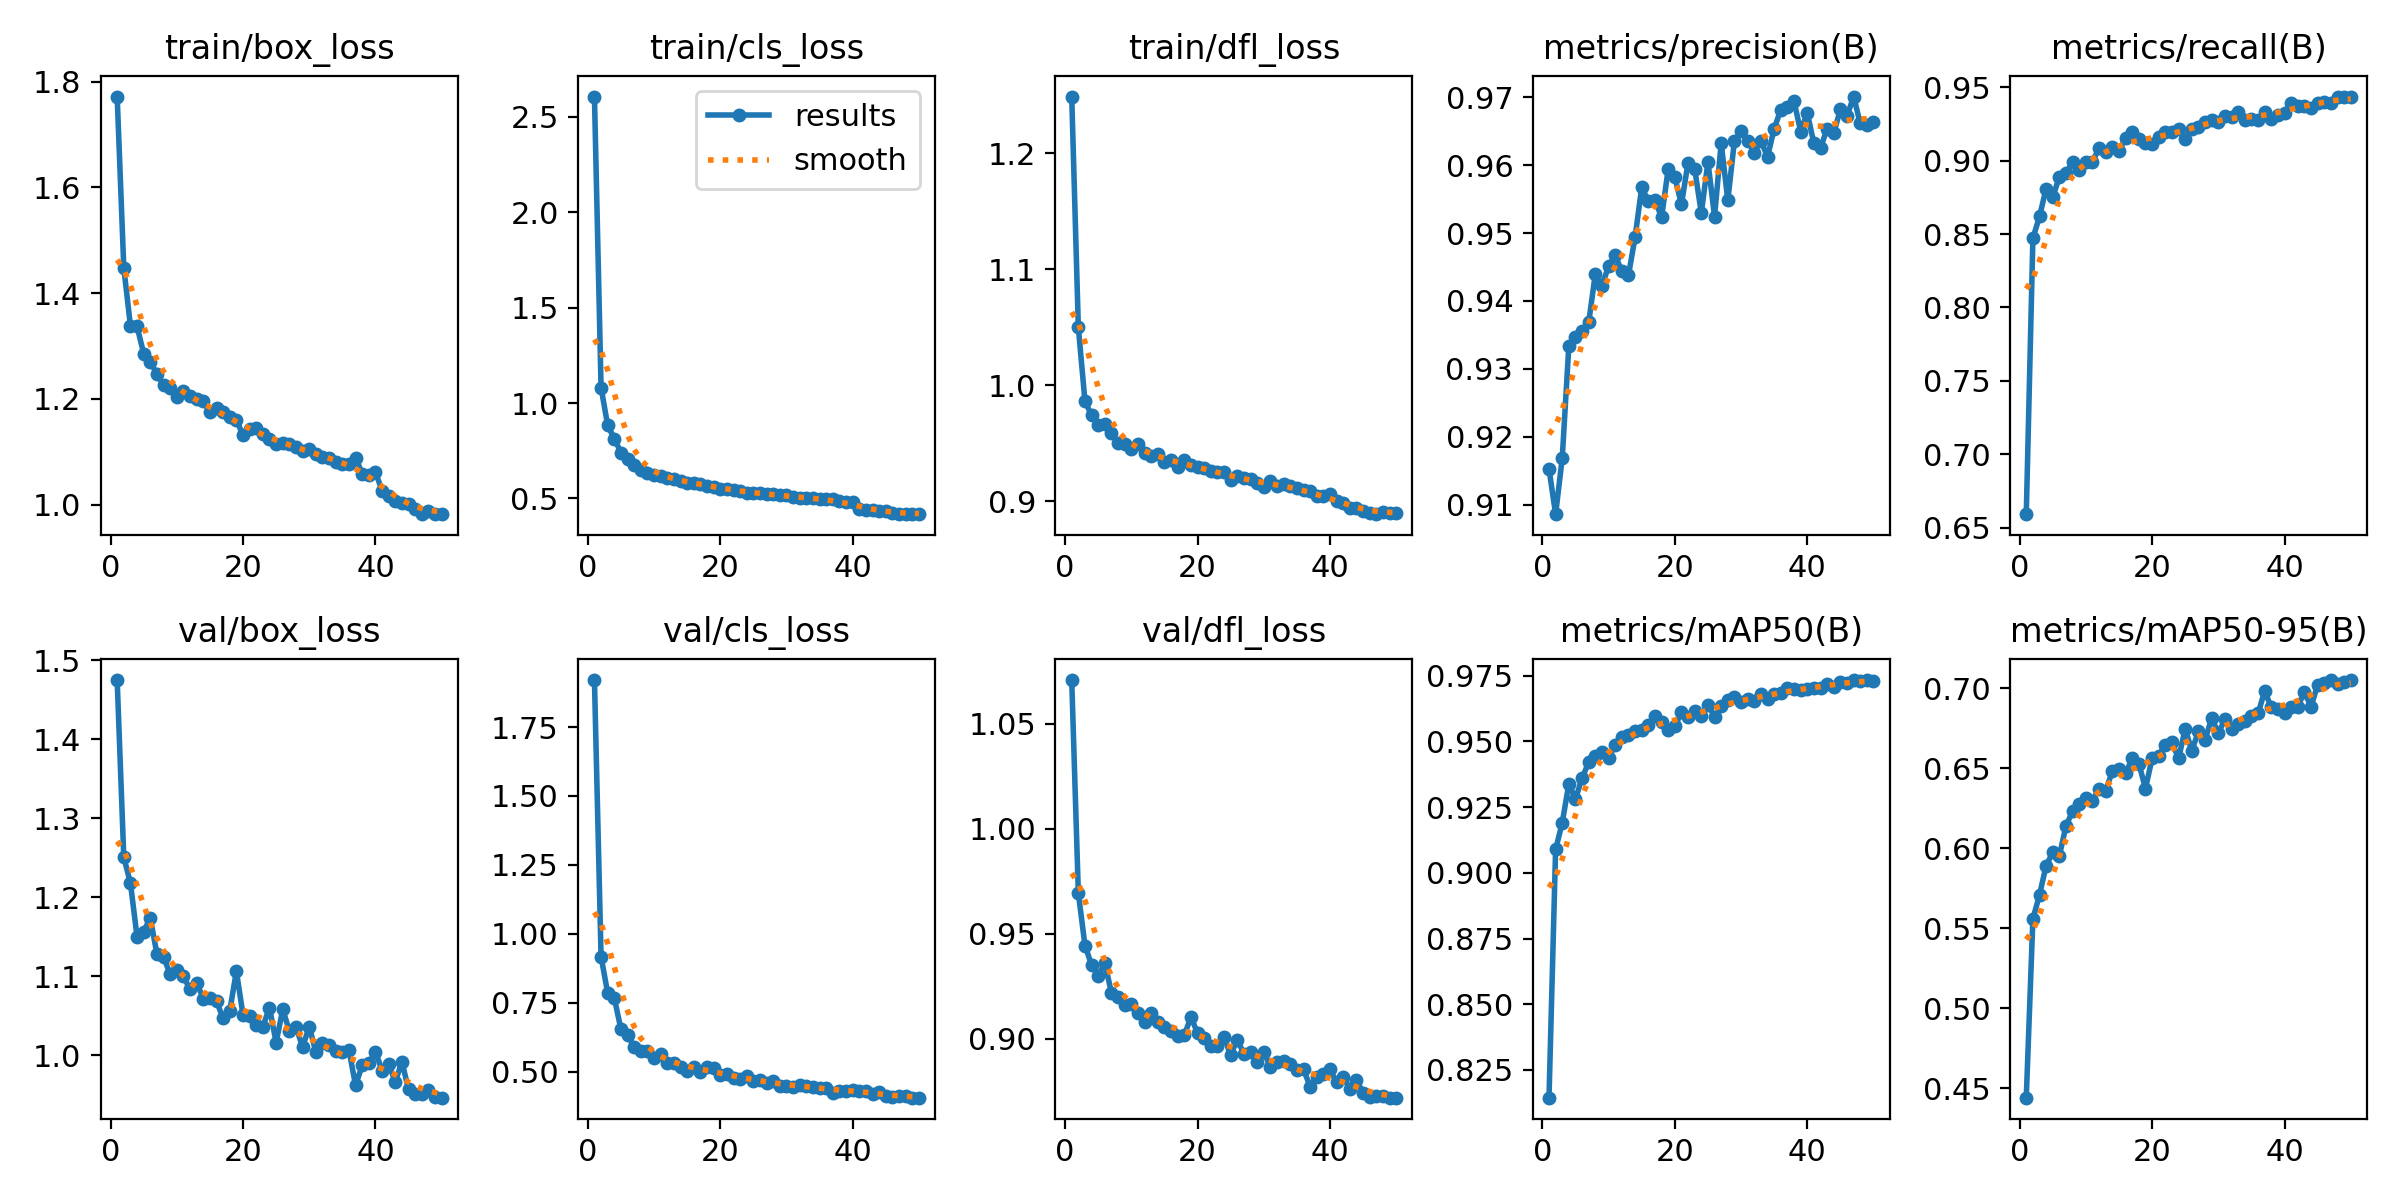

Source data for this figure (header and first rows):
epoch, time, train/box_loss, train/cls_loss, train/dfl_loss, metrics/precision(B), metrics/recall(B), metrics/mAP50(B), metrics/mAP50-95(B), val/box_loss, val/cls_loss, val/dfl_loss, lr/pg0, lr/pg1, lr/pg2, lr/pg3, lr/pg4, lr/pg5, lr/pg6, lr/pg7
1, 1623, 1.772, 2.606, 1.249, 0.9153, 0.6591, 0.8144, 0.444, 1.475, 1.92, 1.071, 0.00198, 0.00066, 0.00198, 0.00066, 0.00198, 0.00066, 0.00198, 0.00066
2, 2650, 1.448, 1.081, 1.05, 0.9086, 0.8471, 0.9089, 0.5558, 1.251, 0.9172, 0.9694, 0.003901, 0.0013, 0.003901, 0.0013, 0.003901, 0.0013, 0.003901, 0.0013
3, 3486, 1.338, 0.8828, 0.9863, 0.9169, 0.862, 0.9191, 0.5708, 1.218, 0.7843, 0.9444, 0.005743, 0.001914, 0.005743, 0.001914, 0.005743, 0.001914, 0.005743, 0.001914
4, 4303, 1.337, 0.8138, 0.9741, 0.9334, 0.881, 0.9339, 0.5891, 1.15, 0.7666, 0.9352, 0.005644, 0.001881, 0.005644, 0.001881, 0.005644, 0.001881, 0.005644, 0.001881
5, 5120, 1.286, 0.7409, 0.966, 0.9346, 0.8751, 0.9281, 0.5974, 1.157, 0.6534, 0.9299, 0.005525, 0.001842, 0.005525, 0.001842, 0.005525, 0.001842, 0.005525, 0.001842
6, 5938, 1.269, 0.7068, 0.9666, 0.9355, 0.8891, 0.9361, 0.5952, 1.174, 0.6317, 0.9361, 0.005406, 0.001802, 0.005406, 0.001802, 0.005406, 0.001802, 0.005406, 0.001802
7, 6748, 1.248, 0.6775, 0.9586, 0.9368, 0.8915, 0.9421, 0.614, 1.128, 0.59, 0.9218, 0.005287, 0.001762, 0.005287, 0.001762, 0.005287, 0.001762, 0.005287, 0.001762
8, 7558, 1.226, 0.6498, 0.9501, 0.944, 0.8992, 0.9445, 0.6231, 1.125, 0.5746, 0.92, 0.005168, 0.001723, 0.005168, 0.001723, 0.005168, 0.001723, 0.005168, 0.001723
9, 8372, 1.221, 0.6352, 0.9498, 0.9422, 0.8937, 0.9461, 0.6276, 1.102, 0.5745, 0.9161, 0.00505, 0.001683, 0.00505, 0.001683, 0.00505, 0.001683, 0.00505, 0.001683
10, 9182, 1.204, 0.6234, 0.945, 0.9452, 0.8988, 0.9437, 0.6313, 1.108, 0.5493, 0.9166, 0.004931, 0.001644, 0.004931, 0.001644, 0.004931, 0.001644, 0.004931, 0.001644
11, 9993, 1.215, 0.6185, 0.9495, 0.9467, 0.8993, 0.9488, 0.6298, 1.1, 0.5638, 0.9122, 0.004812, 0.001604, 0.004812, 0.001604, 0.004812, 0.001604, 0.004812, 0.001604
12, 10806, 1.205, 0.6082, 0.9418, 0.9444, 0.9086, 0.9519, 0.6371, 1.084, 0.5324, 0.9078, 0.004693, 0.001564, 0.004693, 0.001564, 0.004693, 0.001564, 0.004693, 0.001564
13, 11614, 1.199, 0.6001, 0.9388, 0.9438, 0.9056, 0.9525, 0.636, 1.092, 0.5326, 0.9123, 0.004574, 0.001525, 0.004574, 0.001525, 0.004574, 0.001525, 0.004574, 0.001525
14, 12424, 1.196, 0.5936, 0.9408, 0.9494, 0.9093, 0.9541, 0.6482, 1.072, 0.5177, 0.9078, 0.004456, 0.001485, 0.004456, 0.001485, 0.004456, 0.001485, 0.004456, 0.001485
15, 13234, 1.175, 0.5813, 0.9336, 0.9567, 0.9064, 0.9545, 0.6496, 1.073, 0.5036, 0.9058, 0.004337, 0.001446, 0.004337, 0.001446, 0.004337, 0.001446, 0.004337, 0.001446
16, 14050, 1.183, 0.5828, 0.9358, 0.9547, 0.9156, 0.9561, 0.6467, 1.069, 0.5157, 0.9039, 0.004218, 0.001406, 0.004218, 0.001406, 0.004218, 0.001406, 0.004218, 0.001406
17, 14863, 1.175, 0.575, 0.9298, 0.9549, 0.9197, 0.9596, 0.6562, 1.047, 0.5, 0.9012, 0.004099, 0.001366, 0.004099, 0.001366, 0.004099, 0.001366, 0.004099, 0.001366
18, 15672, 1.166, 0.5675, 0.9358, 0.9523, 0.9147, 0.9574, 0.6529, 1.056, 0.5157, 0.9017, 0.00398, 0.001327, 0.00398, 0.001327, 0.00398, 0.001327, 0.00398, 0.001327
19, 16483, 1.161, 0.5623, 0.9309, 0.9594, 0.9119, 0.9544, 0.6373, 1.107, 0.5118, 0.9103, 0.003862, 0.001287, 0.003862, 0.001287, 0.003862, 0.001287, 0.003862, 0.001287
20, 17294, 1.131, 0.551, 0.9292, 0.9582, 0.9111, 0.9557, 0.6562, 1.051, 0.4884, 0.9027, 0.003743, 0.001248, 0.003743, 0.001248, 0.003743, 0.001248, 0.003743, 0.001248
21, 18109, 1.143, 0.5479, 0.9284, 0.9542, 0.9159, 0.961, 0.6577, 1.049, 0.4899, 0.9003, 0.003624, 0.001208, 0.003624, 0.001208, 0.003624, 0.001208, 0.003624, 0.001208
22, 18928, 1.144, 0.5462, 0.9259, 0.9604, 0.9197, 0.9592, 0.6648, 1.038, 0.4748, 0.8968, 0.003505, 0.001168, 0.003505, 0.001168, 0.003505, 0.001168, 0.003505, 0.001168
23, 19736, 1.135, 0.5376, 0.925, 0.9594, 0.9195, 0.9618, 0.6661, 1.036, 0.4724, 0.8965, 0.003386, 0.001129, 0.003386, 0.001129, 0.003386, 0.001129, 0.003386, 0.001129
24, 20541, 1.124, 0.5309, 0.9252, 0.953, 0.9218, 0.9597, 0.6561, 1.06, 0.4828, 0.9008, 0.003268, 0.001089, 0.003268, 0.001089, 0.003268, 0.001089, 0.003268, 0.001089
25, 21350, 1.115, 0.5273, 0.9186, 0.9605, 0.915, 0.964, 0.6746, 1.016, 0.4653, 0.8923, 0.003149, 0.00105, 0.003149, 0.00105, 0.003149, 0.00105, 0.003149, 0.00105
26, 22158, 1.117, 0.5275, 0.9216, 0.9524, 0.9218, 0.9595, 0.6609, 1.058, 0.4702, 0.8996, 0.00303, 0.00101, 0.00303, 0.00101, 0.00303, 0.00101, 0.00303, 0.00101
27, 22972, 1.115, 0.5225, 0.9198, 0.9633, 0.923, 0.9636, 0.6732, 1.031, 0.4585, 0.8928, 0.002911, 0.0009704, 0.002911, 0.0009704, 0.002911, 0.0009704, 0.002911, 0.0009704
28, 23781, 1.109, 0.5217, 0.9189, 0.9548, 0.9265, 0.9657, 0.6678, 1.036, 0.4662, 0.8935, 0.002792, 0.0009308, 0.002792, 0.0009308, 0.002792, 0.0009308, 0.002792, 0.0009308
29, 24591, 1.101, 0.5166, 0.916, 0.9636, 0.9276, 0.9669, 0.6814, 1.01, 0.4471, 0.8888, 0.002674, 0.0008912, 0.002674, 0.0008912, 0.002674, 0.0008912, 0.002674, 0.0008912
30, 25402, 1.106, 0.5163, 0.9123, 0.965, 0.9264, 0.9651, 0.6719, 1.036, 0.4489, 0.8936, 0.002555, 0.0008516, 0.002555, 0.0008516, 0.002555, 0.0008516, 0.002555, 0.0008516
31, 26207, 1.096, 0.5062, 0.9177, 0.9636, 0.9307, 0.9663, 0.6807, 1.004, 0.4455, 0.8867, 0.002436, 0.000812, 0.002436, 0.000812, 0.002436, 0.000812, 0.002436, 0.000812
32, 27017, 1.09, 0.5029, 0.9134, 0.9619, 0.9295, 0.9656, 0.6747, 1.015, 0.4515, 0.8891, 0.002317, 0.0007724, 0.002317, 0.0007724, 0.002317, 0.0007724, 0.002317, 0.0007724
33, 27824, 1.089, 0.5049, 0.9152, 0.9636, 0.9332, 0.9682, 0.6778, 1.013, 0.4479, 0.8896, 0.002198, 0.0007328, 0.002198, 0.0007328, 0.002198, 0.0007328, 0.002198, 0.0007328
34, 28634, 1.081, 0.5027, 0.9129, 0.9612, 0.9277, 0.966, 0.6798, 1.005, 0.4439, 0.8878, 0.00208, 0.0006932, 0.00208, 0.0006932, 0.00208, 0.0006932, 0.00208, 0.0006932
35, 29445, 1.076, 0.4951, 0.9112, 0.9654, 0.9285, 0.968, 0.6828, 1.003, 0.4403, 0.8851, 0.001961, 0.0006536, 0.001961, 0.0006536, 0.001961, 0.0006536, 0.001961, 0.0006536
36, 30252, 1.076, 0.4953, 0.9096, 0.9682, 0.9278, 0.9685, 0.6843, 1.006, 0.4395, 0.8854, 0.001842, 0.000614, 0.001842, 0.000614, 0.001842, 0.000614, 0.001842, 0.000614
37, 31059, 1.089, 0.4999, 0.9086, 0.9686, 0.9328, 0.9704, 0.6982, 0.9618, 0.4226, 0.8772, 0.001723, 0.0005744, 0.001723, 0.0005744, 0.001723, 0.0005744, 0.001723, 0.0005744
38, 31868, 1.058, 0.4859, 0.9044, 0.9694, 0.9286, 0.97, 0.688, 0.9873, 0.4307, 0.8818, 0.001604, 0.0005348, 0.001604, 0.0005348, 0.001604, 0.0005348, 0.001604, 0.0005348
39, 32675, 1.056, 0.4836, 0.9043, 0.965, 0.9312, 0.9694, 0.6873, 0.9896, 0.4298, 0.8831, 0.001486, 0.0004952, 0.001486, 0.0004952, 0.001486, 0.0004952, 0.001486, 0.0004952
40, 33490, 1.061, 0.4834, 0.9061, 0.9677, 0.9323, 0.9701, 0.6848, 1.005, 0.4346, 0.8855, 0.001367, 0.0004556, 0.001367, 0.0004556, 0.001367, 0.0004556, 0.001367, 0.0004556
41, 34295, 1.027, 0.4444, 0.9002, 0.9632, 0.9395, 0.9705, 0.6885, 0.9806, 0.4308, 0.8792, 0.001248, 0.000416, 0.001248, 0.000416, 0.001248, 0.000416, 0.001248, 0.000416
42, 35107, 1.016, 0.44, 0.8989, 0.9625, 0.9374, 0.9705, 0.6886, 0.9885, 0.4278, 0.8818, 0.001129, 0.0003764, 0.001129, 0.0003764, 0.001129, 0.0003764, 0.001129, 0.0003764
43, 35918, 1.008, 0.4371, 0.8946, 0.9654, 0.9375, 0.9717, 0.6977, 0.9665, 0.4184, 0.876, 0.00101, 0.0003368, 0.00101, 0.0003368, 0.00101, 0.0003368, 0.00101, 0.0003368
44, 36725, 1.002, 0.4326, 0.8941, 0.9647, 0.9361, 0.9709, 0.6884, 0.9915, 0.4262, 0.8802, 0.0008916, 0.0002972, 0.0008916, 0.0002972, 0.0008916, 0.0002972, 0.0008916, 0.0002972
45, 37531, 1.001, 0.432, 0.8919, 0.9682, 0.9391, 0.9727, 0.7023, 0.9566, 0.4101, 0.8744, 0.0007728, 0.0002576, 0.0007728, 0.0002576, 0.0007728, 0.0002576, 0.0007728, 0.0002576
46, 38336, 0.9914, 0.4264, 0.8899, 0.9672, 0.94, 0.9724, 0.7036, 0.9506, 0.409, 0.8723, 0.000654, 0.000218, 0.000654, 0.000218, 0.000654, 0.000218, 0.000654, 0.000218
47, 39140, 0.982, 0.421, 0.889, 0.9701, 0.9395, 0.9734, 0.705, 0.9508, 0.4093, 0.8729, 0.0005352, 0.0001784, 0.0005352, 0.0001784, 0.0005352, 0.0001784, 0.0005352, 0.0001784
48, 39948, 0.9888, 0.4212, 0.8908, 0.9661, 0.9431, 0.973, 0.7026, 0.9561, 0.4094, 0.8729, 0.0004164, 0.0001388, 0.0004164, 0.0001388, 0.0004164, 0.0001388, 0.0004164, 0.0001388
49, 40752, 0.9828, 0.4187, 0.8899, 0.9659, 0.9431, 0.9732, 0.7037, 0.9477, 0.4051, 0.8719, 0.0002976, 9.92e-05, 0.0002976, 9.92e-05, 0.0002976, 9.92e-05, 0.0002976, 9.92e-05
50, 41574, 0.9832, 0.4179, 0.8902, 0.9663, 0.9436, 0.973, 0.7051, 0.9462, 0.4053, 0.872, 0.0001788, 5.96e-05, 0.0001788, 5.96e-05, 0.0001788, 5.96e-05, 0.0001788, 5.96e-05
